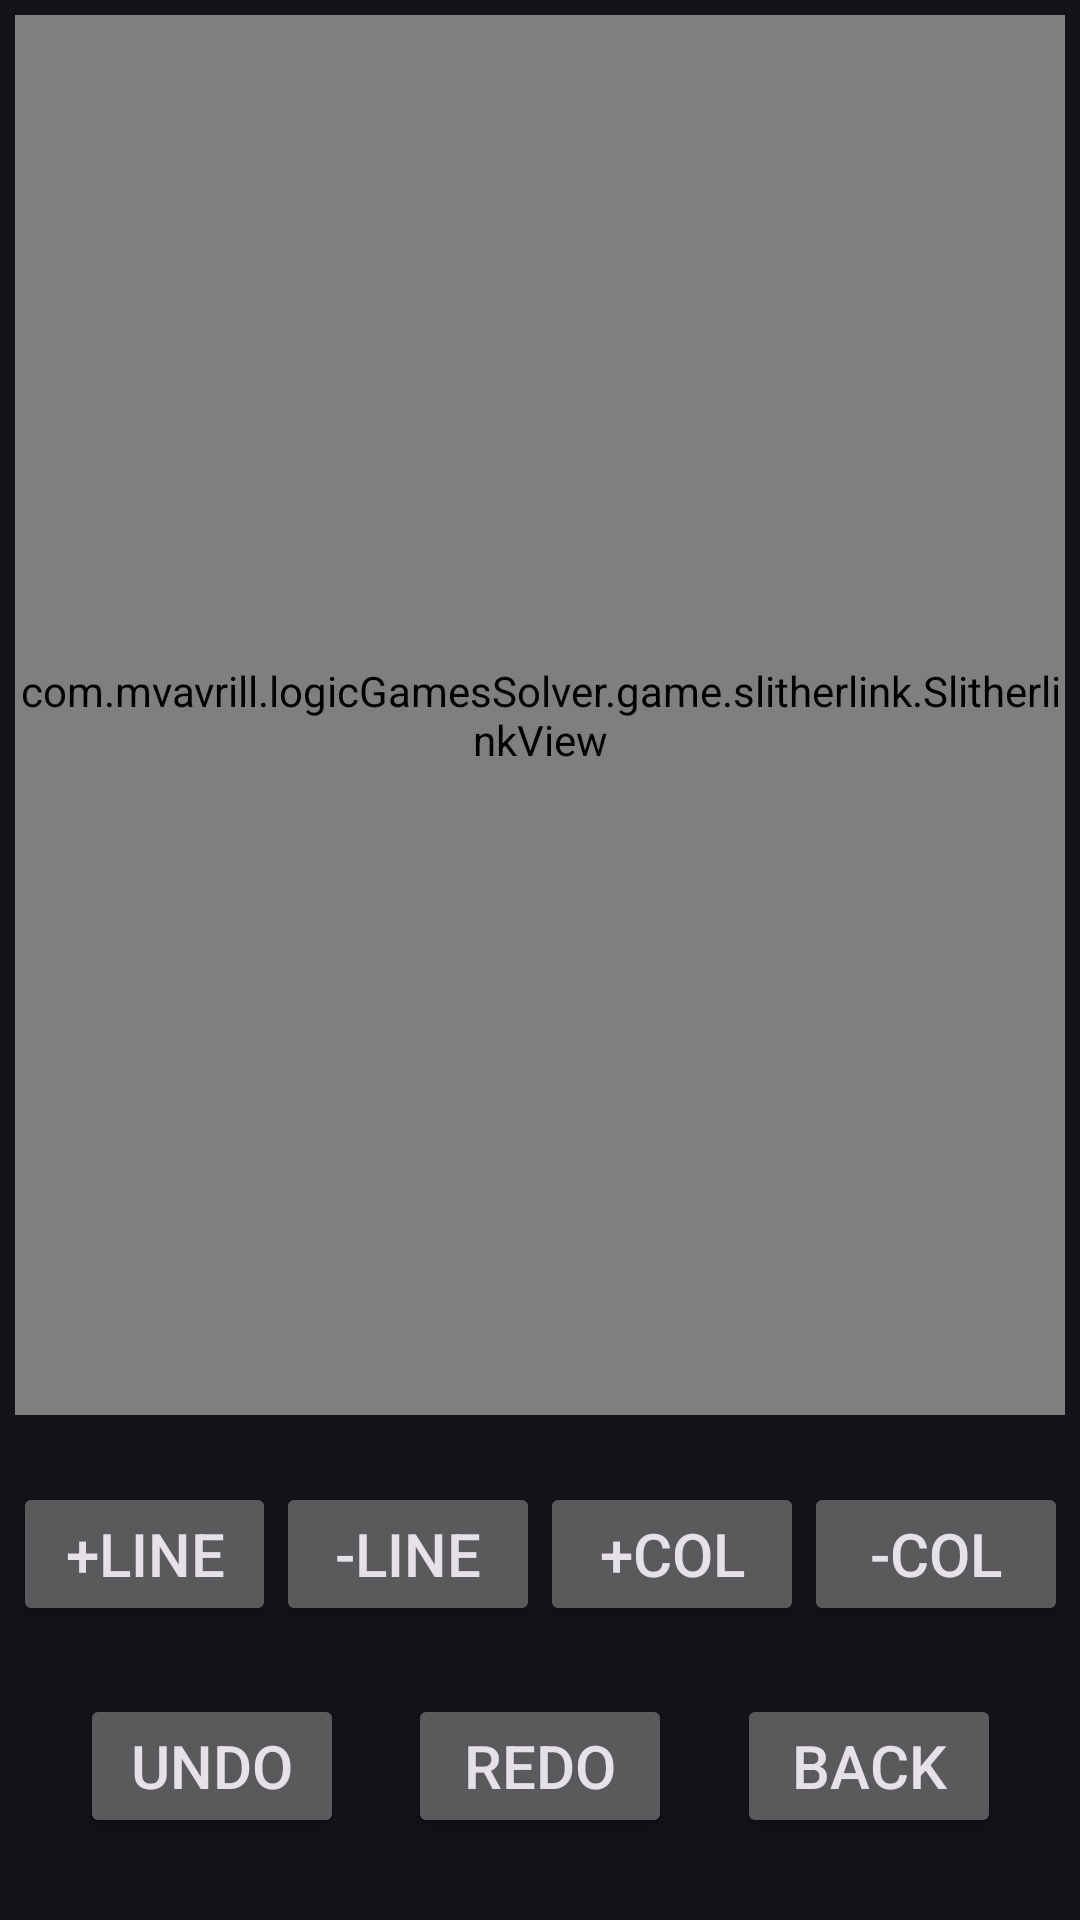

Reconstruct the res/layout file that produces this screen, plus the resources it refers to.
<!-- AndroidManifest.xml: application theme Theme.LogicGamesSolver -->
<!-- res/layout/activity_slitherlink.xml -->
<?xml version="1.0" encoding="utf-8"?>
<androidx.constraintlayout.widget.ConstraintLayout
    xmlns:android="http://schemas.android.com/apk/res/android"
    xmlns:app="http://schemas.android.com/apk/res-auto"
    xmlns:tools="http://schemas.android.com/tools"
    android:layout_width="match_parent"
    android:layout_height="match_parent"
    android:orientation="vertical"
    android:padding="5dp"
    android:id="@+id/slitherlink_constraint_layout"
    tools:context=".game.slitherlink.SlitherlinkActivity">

    <view
        android:id="@+id/slitherlink_grid_view"
        class="com.mvavrill.logicGamesSolver.game.slitherlink.SlitherlinkView"
        android:layout_width="match_parent"
        android:layout_height="0dp"
        app:layout_constraintDimensionRatio="3:4"
        app:layout_constraintTop_toTopOf="parent"
        app:layout_constraintLeft_toLeftOf="parent"
        app:layout_constraintRight_toRightOf="parent"/>

    <Button
        android:id="@+id/slitherlink_button_addLine"
        android:layout_width="wrap_content"
        android:layout_height="wrap_content"
        app:layout_constraintLeft_toLeftOf="parent"
        app:layout_constraintRight_toLeftOf="@id/slitherlink_button_remLine"
        app:layout_constraintTop_toBottomOf="@id/slitherlink_grid_view"
        app:layout_constraintBottom_toTopOf="@id/slitherlink_button_undo"
        android:text="+Line"
        android:textSize="20sp" />

    <Button
        android:id="@+id/slitherlink_button_remLine"
        android:layout_width="wrap_content"
        android:layout_height="wrap_content"
        app:layout_constraintLeft_toRightOf="@id/slitherlink_button_addLine"
        app:layout_constraintRight_toLeftOf="@id/slitherlink_button_addCol"
        app:layout_constraintTop_toBottomOf="@id/slitherlink_grid_view"
        app:layout_constraintBottom_toTopOf="@id/slitherlink_button_undo"
        android:text="-Line"
        android:textSize="20sp" />

    <Button
        android:id="@+id/slitherlink_button_addCol"
        android:layout_width="wrap_content"
        android:layout_height="wrap_content"
        app:layout_constraintLeft_toRightOf="@id/slitherlink_button_remLine"
        app:layout_constraintRight_toLeftOf="@id/slitherlink_button_remCol"
        app:layout_constraintTop_toBottomOf="@id/slitherlink_grid_view"
        app:layout_constraintBottom_toTopOf="@id/slitherlink_button_undo"
        android:text="+Col"
        android:textSize="20sp" />

    <Button
        android:id="@+id/slitherlink_button_remCol"
        android:layout_width="wrap_content"
        android:layout_height="wrap_content"
        app:layout_constraintLeft_toRightOf="@id/slitherlink_button_addCol"
        app:layout_constraintRight_toRightOf="parent"
        app:layout_constraintTop_toBottomOf="@id/slitherlink_grid_view"
        app:layout_constraintBottom_toTopOf="@id/slitherlink_button_undo"
        android:text="-Col"
        android:textSize="20sp" />


    <Button
        android:id="@+id/slitherlink_button_undo"
        android:layout_width="wrap_content"
        android:layout_height="wrap_content"
        app:layout_constraintLeft_toLeftOf="parent"
        app:layout_constraintRight_toLeftOf="@id/slitherlink_button_redo"
        app:layout_constraintTop_toBottomOf="@id/slitherlink_button_addLine"
        app:layout_constraintBottom_toBottomOf="parent"
        android:text="Undo"
        android:textSize="20sp" />
    <Button
        android:id="@+id/slitherlink_button_redo"
        android:layout_width="wrap_content"
        android:layout_height="wrap_content"
        app:layout_constraintLeft_toRightOf="@id/slitherlink_button_undo"
        app:layout_constraintRight_toLeftOf="@id/slitherlink_button_back"
        app:layout_constraintTop_toTopOf="@id/slitherlink_button_undo"
        app:layout_constraintBottom_toBottomOf="@id/slitherlink_button_undo"
        android:text="Redo"
        android:textSize="20sp" />
    <Button
        android:id="@+id/slitherlink_button_back"
        android:layout_width="wrap_content"
        android:layout_height="wrap_content"
        app:layout_constraintLeft_toRightOf="@id/slitherlink_button_redo"
        app:layout_constraintRight_toRightOf="parent"
        app:layout_constraintTop_toTopOf="@id/slitherlink_button_undo"
        app:layout_constraintBottom_toBottomOf="@id/slitherlink_button_undo"
        android:text="Back"
        android:textSize="20sp" />

</androidx.constraintlayout.widget.ConstraintLayout>
<!-- resources referenced by this layout -->
<resources>
  <style name="Theme.LogicGamesSolver" parent="Theme.Material3.Dark.NoActionBar">
          
          <item name="colorPrimary">@color/purple_500</item>
          <item name="colorPrimaryVariant">@color/purple_700</item>
          <item name="colorOnPrimary">@color/white</item>
          
          <item name="colorSecondary">@color/teal_200</item>
          <item name="colorSecondaryVariant">@color/teal_700</item>
          <item name="colorOnSecondary">@color/black</item>
          
          <item name="android:statusBarColor">?attr/colorPrimaryVariant</item>
          
          <item name="windowActionBar">false</item>
          <item name="windowNoTitle">true</item>
      </style>
  <!-- not gathered from this repository: default colours our renderer supplied (Android Studio template values) -->
  <color name="purple_500">#FF6200EE</color>
  <color name="purple_700">#FF3700B3</color>
  <color name="teal_200">#FF03DAC5</color>
  <color name="teal_700">#FF018786</color>
  <color name="black">#FF000000</color>
  <color name="white">#FFFFFFFF</color>
</resources>
